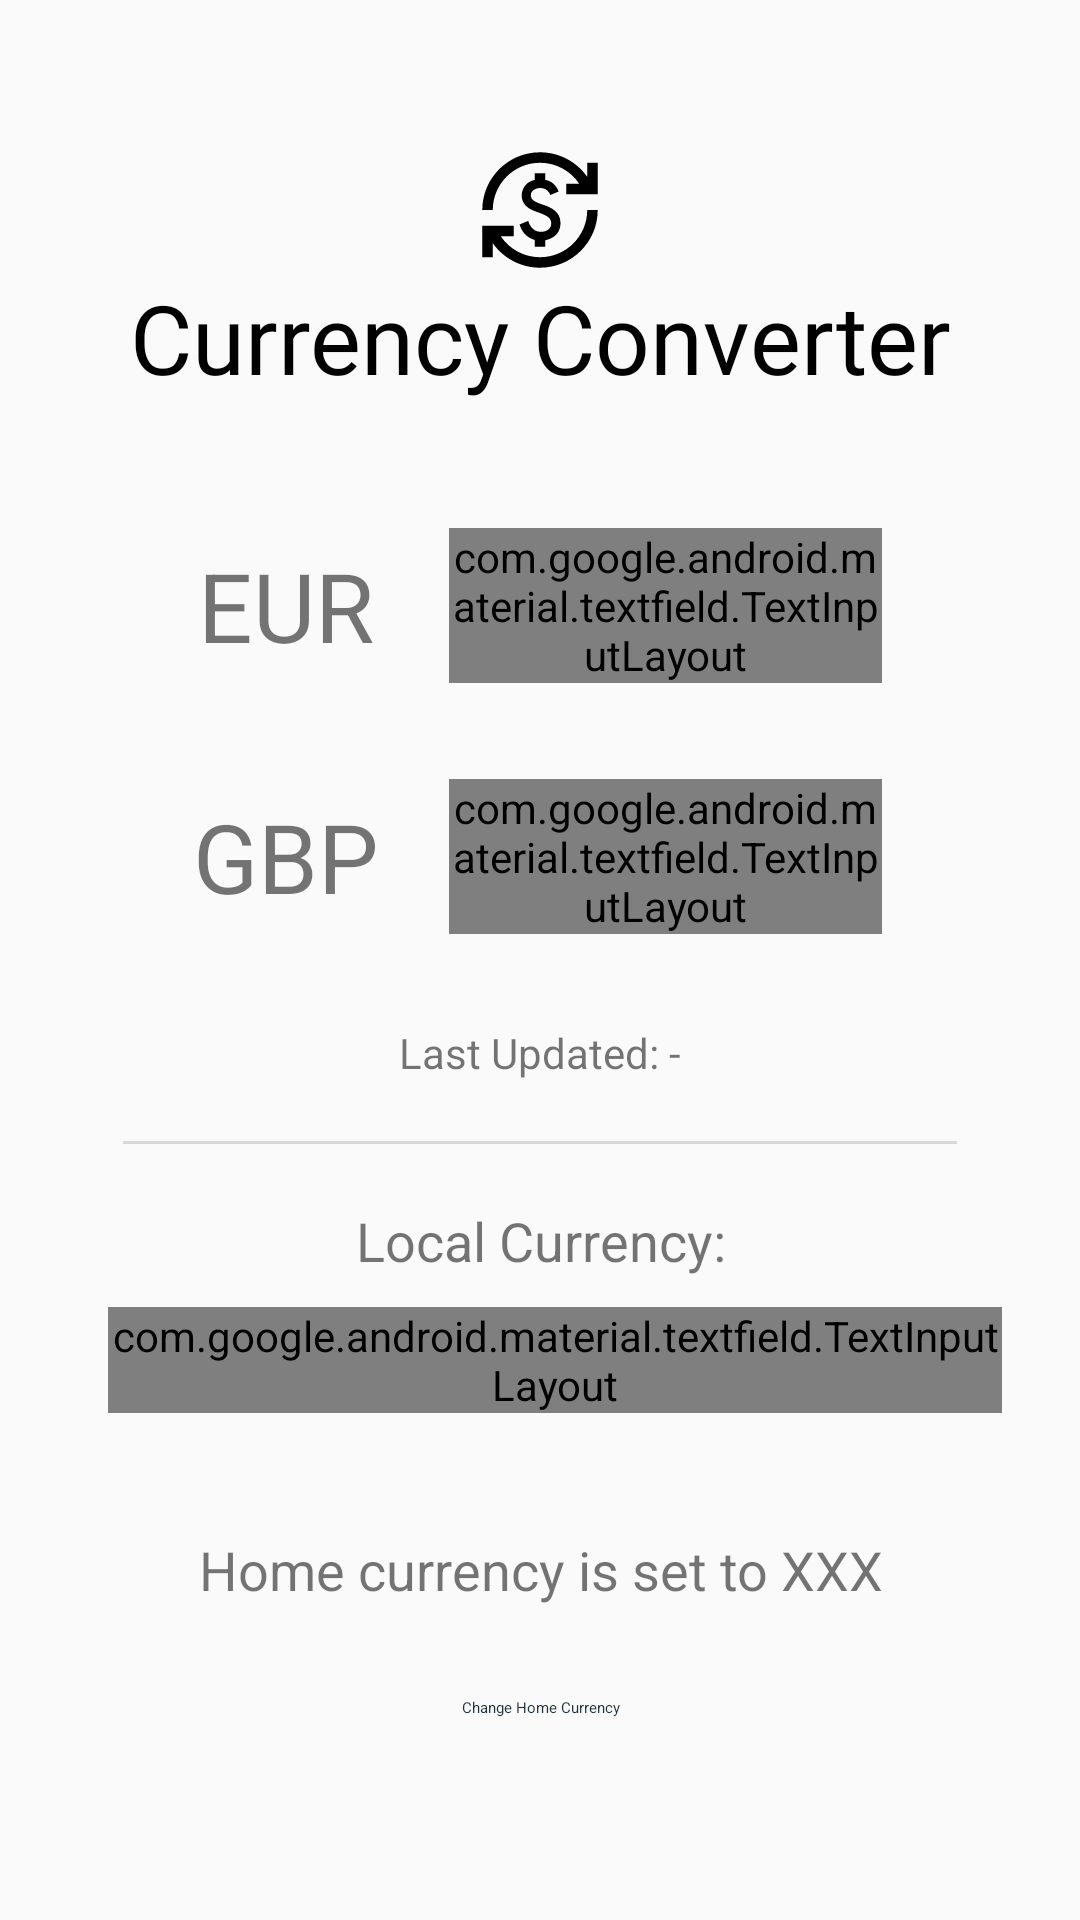

Write the Android layout XML for this screen, with the resource values it uses.
<!-- AndroidManifest.xml: application theme Theme.CurrencyConverter -->
<!-- res/layout/activity_main.xml -->
<?xml version="1.0" encoding="utf-8"?>
<ScrollView xmlns:android="http://schemas.android.com/apk/res/android"
    xmlns:app="http://schemas.android.com/apk/res-auto"
    xmlns:tools="http://schemas.android.com/tools"
    android:layout_width="match_parent"
    android:layout_height="match_parent"
    android:fillViewport="true">
    <androidx.constraintlayout.widget.ConstraintLayout
        android:layout_width="match_parent"
        android:layout_height="match_parent"
        android:padding="16dp"
        tools:context=".activity.MainActivity">
        <ImageView
            android:layout_width="wrap_content"
            android:layout_height="wrap_content"
            android:src="@drawable/ic_launcher_foreground"
            app:layout_constraintTop_toTopOf="parent"
            app:layout_constraintStart_toStartOf="parent"
            app:layout_constraintEnd_toEndOf="parent"
            />
        <TextView
            android:id="@+id/titleText"
            android:layout_width="match_parent"
            android:layout_height="wrap_content"
            android:fontFamily="@font/lato_bold"
            android:text="Currency Converter"
            android:textAlignment="center"
            android:textSize="32dp"
            android:paddingTop="75dp"
            android:paddingBottom="10dp"
            app:layout_constraintTop_toTopOf="parent"
            app:layout_constraintStart_toStartOf="parent"
            app:layout_constraintEnd_toEndOf="parent"
            android:textColor="@android:color/black"/>

        <TextView
            android:id="@+id/labelAmount"
            android:layout_width="wrap_content"
            android:layout_height="wrap_content"
            android:text="EUR"
            android:textSize="32dp"
            app:layout_constraintBottom_toBottomOf="@id/textInputLayoutAmount"
            app:layout_constraintTop_toTopOf="@id/textInputLayoutAmount"
            android:layout_marginLeft="50dp"
            app:layout_constraintStart_toStartOf="parent"/>

        <com.google.android.material.textfield.TextInputLayout
            android:id="@+id/textInputLayoutAmount"
            style="@style/Widget.MaterialComponents.TextInputLayout.OutlinedBox"
            app:boxStrokeColor="@android:color/darker_gray"
            android:layout_width="0dp"
            android:layout_height="wrap_content"
            android:layout_marginTop="32dp"
            app:layout_constraintTop_toBottomOf="@id/titleText"
            app:layout_constraintStart_toEndOf="@id/labelAmount"
            app:layout_constraintEnd_toEndOf="parent"
            android:layout_marginLeft="25dp"
            android:layout_marginRight="50dp"
            app:hintEnabled="true"
            android:hint="Enter Amount">

            <com.google.android.material.textfield.TextInputEditText
                android:id="@+id/editTextAmount"
                android:layout_width="match_parent"
                android:layout_height="wrap_content"
                android:text="1.00"
                android:textSize="32dp"
                android:textAlignment="center"
                android:inputType="numberDecimal"
                android:selectAllOnFocus="true" />
        </com.google.android.material.textfield.TextInputLayout>

        <TextView
            android:id="@+id/labelConversion"
            android:layout_width="wrap_content"
            android:layout_height="wrap_content"
            android:text="GBP"
            android:textSize="32dp"
            android:layout_marginLeft="50dp"
            app:layout_constraintBottom_toBottomOf="@id/textInputLayoutConversion"
            app:layout_constraintTop_toTopOf="@id/textInputLayoutConversion"
            app:layout_constraintEnd_toEndOf="@id/labelAmount"
            app:layout_constraintStart_toStartOf="parent"/>

        <com.google.android.material.textfield.TextInputLayout
            android:id="@+id/textInputLayoutConversion"
            style="@style/Widget.MaterialComponents.TextInputLayout.OutlinedBox"
            app:boxStrokeColor="@android:color/darker_gray"
            android:layout_width="0dp"
            android:layout_height="wrap_content"
            android:layout_marginTop="32dp"
            app:boxBackgroundColor="#EFEFEF"
            app:layout_constraintTop_toBottomOf="@id/textInputLayoutAmount"
            app:layout_constraintStart_toStartOf="@id/textInputLayoutAmount"
            app:layout_constraintEnd_toEndOf="@id/textInputLayoutAmount">

            <com.google.android.material.textfield.TextInputEditText
                android:id="@+id/editTextConversion"
                android:layout_width="match_parent"
                android:layout_height="wrap_content"
                android:text="-"
                android:textSize="32dp"
                android:textAlignment="center"
                android:inputType="none"
                android:enabled="false"
                android:textColor="@color/black"
                android:selectAllOnFocus="true" />
        </com.google.android.material.textfield.TextInputLayout>
        <TextView
            android:id="@+id/lastUpdated"
            android:layout_width="wrap_content"
            android:layout_height="wrap_content"
            android:text="Last Updated: -"
            android:textSize="14dp"
            android:layout_marginTop="30dp"
            app:layout_constraintTop_toBottomOf="@id/textInputLayoutConversion"
            app:layout_constraintStart_toStartOf="parent"
            app:layout_constraintEnd_toEndOf="parent"/>

        <View
            android:id="@+id/separator"
            android:layout_width="match_parent"
            android:layout_height="1dp"
            android:background="#D8D8D8"
            android:layout_marginTop="20dp"
            android:layout_marginHorizontal="25dp"
            app:layout_constraintTop_toBottomOf="@+id/lastUpdated"
            app:layout_constraintStart_toStartOf="parent"
            app:layout_constraintEnd_toEndOf="parent"/>

        <TextView
            android:id="@+id/labelTargetCurrency"
            android:layout_width="match_parent"
            android:layout_height="wrap_content"
            android:text="Local Currency:"
            android:textAlignment="center"
            android:textSize="18dp"
            android:layout_marginTop="20dp"
            app:layout_constraintTop_toBottomOf="@id/separator"
            app:layout_constraintStart_toStartOf="parent"
            app:layout_constraintEnd_toEndOf="parent"
            />

        <com.google.android.material.textfield.TextInputLayout
            android:id="@+id/textInputLayoutTargetCurrency"
            style="@style/Widget.MaterialComponents.TextInputLayout.OutlinedBox.ExposedDropdownMenu"
            android:layout_width="0dp"
            android:layout_height="wrap_content"
            android:layout_marginTop="10dp"
            android:layout_marginLeft="20dp"
            android:layout_marginRight="10dp"
            app:layout_constraintStart_toStartOf="parent"
            app:layout_constraintEnd_toEndOf="parent"
            app:layout_constraintTop_toBottomOf="@id/labelTargetCurrency">

            <AutoCompleteTextView
                android:id="@+id/autoCompleteTargetCurrency"
                android:layout_width="match_parent"
                android:layout_height="wrap_content"
                android:inputType="text"
                android:focusable="true"
                android:ellipsize="end"
                android:focusableInTouchMode="true"
                android:selectAllOnFocus="true"/>
        </com.google.android.material.textfield.TextInputLayout>

        <TextView
            android:id="@+id/labelChangeHomeCurrency"
            android:layout_width="wrap_content"
            android:layout_height="wrap_content"
            android:text="Home currency is set to XXX"
            android:textSize="18dp"
            android:textAlignment="center"
            android:layout_marginTop="40dp"
            android:layout_marginBottom="10dp"
            app:layout_constraintTop_toBottomOf="@+id/textInputLayoutTargetCurrency"
            app:layout_constraintEnd_toEndOf="parent"
            app:layout_constraintStart_toStartOf="parent"/>
        <Button
            android:id="@+id/changeCurrencyBtn"
            android:layout_width="wrap_content"
            android:layout_height="wrap_content"
            android:text="Change Home Currency"
            app:layout_constraintTop_toBottomOf="@+id/labelChangeHomeCurrency"
            app:layout_constraintStart_toStartOf="parent"
            app:layout_constraintEnd_toEndOf="parent"
            android:layout_marginTop="10dp"
            android:padding="15dp"
            style="@style/Widget.MaterialComponents.Button.OutlinedButton"
            />
    </androidx.constraintlayout.widget.ConstraintLayout>
</ScrollView>
<!-- resources referenced by this layout -->
<resources>
  <!-- drawable ic_launcher_foreground (drawable) -->
  <vector xmlns:android="http://schemas.android.com/apk/res/android"
      android:width="108dp"
      android:height="108dp"
      android:viewportWidth="24"
      android:viewportHeight="24"
      android:tint="#000000">
    <group android:scaleX="0.3886"
        android:scaleY="0.3886"
        android:translateX="7.3368"
        android:translateY="7.3368">
      <path
          android:fillColor="@android:color/white"
          android:pathData="M12.89,11.1c-1.78,-0.59 -2.64,-0.96 -2.64,-1.9c0,-1.02 1.11,-1.39 1.81,-1.39c1.31,0 1.79,0.99 1.9,1.34l1.58,-0.67C15.39,8.03 14.72,6.56 13,6.24V5h-2v1.26C8.52,6.82 8.51,9.12 8.51,9.22c0,2.27 2.25,2.91 3.35,3.31c1.58,0.56 2.28,1.07 2.28,2.03c0,1.13 -1.05,1.61 -1.98,1.61c-1.82,0 -2.34,-1.87 -2.4,-2.09L8.1,14.75c0.63,2.19 2.28,2.78 2.9,2.96V19h2v-1.24c0.4,-0.09 2.9,-0.59 2.9,-3.22C15.9,13.15 15.29,11.93 12.89,11.1zM3,21H1v-6h6v2l-2.48,0c1.61,2.41 4.36,4 7.48,4c4.97,0 9,-4.03 9,-9h2c0,6.08 -4.92,11 -11,11c-3.72,0 -7.01,-1.85 -9,-4.67L3,21zM1,12C1,5.92 5.92,1 12,1c3.72,0 7.01,1.85 9,4.67L21,3h2v6h-6V7l2.48,0C17.87,4.59 15.12,3 12,3c-4.97,0 -9,4.03 -9,9H1z"/>
    </group>
  </vector>
  <style name="Theme.CurrencyConverter" parent="Theme.AppCompat.Light.NoActionBar">
          
          <item name="colorPrimary">#1F313A</item>
          <item name="colorPrimaryVariant">#1F313A</item>
          <item name="colorOnPrimary">@color/white</item>
          
          <item name="colorSecondary">@color/teal_200</item>
          <item name="colorSecondaryVariant">@color/teal_700</item>
          <item name="colorOnSecondary">@color/black</item>
          
          <item name="android:statusBarColor" tools:targetApi="l">?attr/colorPrimaryVariant</item>
          
      </style>
  <!-- not gathered from this repository: default colours our renderer supplied (Android Studio template values) -->
  <color name="teal_200">#FF03DAC5</color>
  <color name="teal_700">#FF018786</color>
  <color name="black">#FF000000</color>
  <color name="white">#FFFFFFFF</color>
</resources>
